The GitHub repository ashleycuarenta13-sud/Cacao_Grade_AI contains a labelled image folder "dataset_v2" with 4 categories: over fermented, partially fermented, unfermented, well fermented. Examples follow, each with its label.

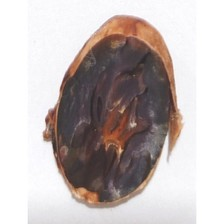
Label: well fermented

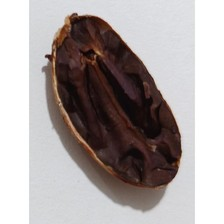
Label: over fermented

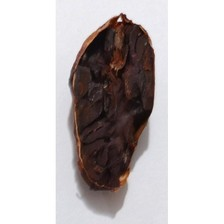
Label: over fermented

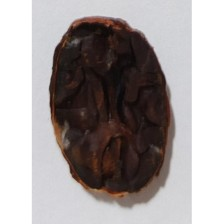
Label: over fermented

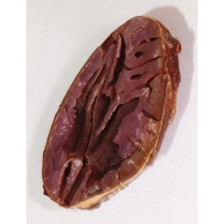
Label: partially fermented

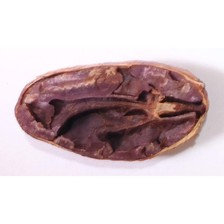
Label: partially fermented
